The GitHub repository MalakarEresh/Parkinson-Detection- contains a labelled image folder "spectrograms_stft_5s_grayscale" with 2 categories: healthy, parkinson. Examples follow, each with its label.

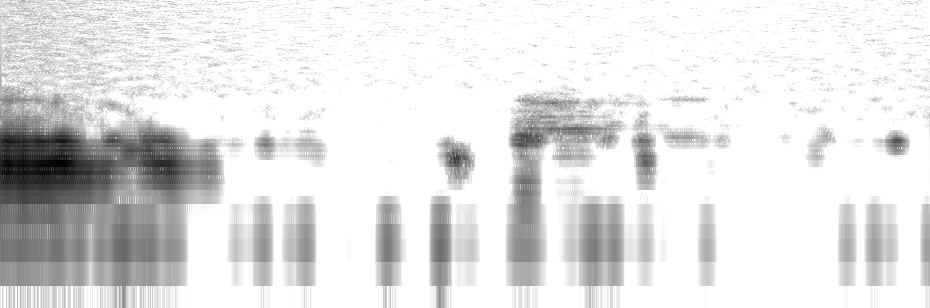
Label: healthy

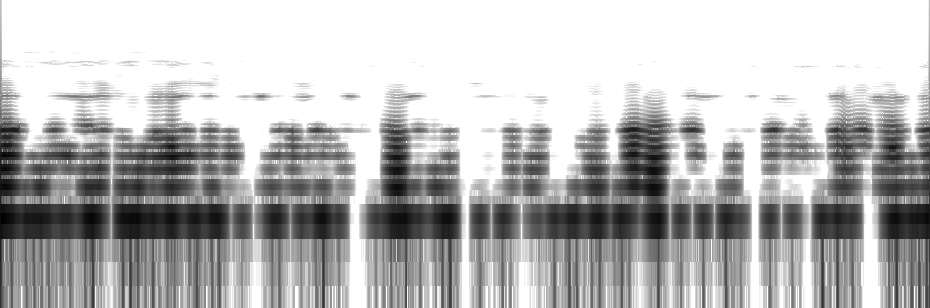
Label: parkinson

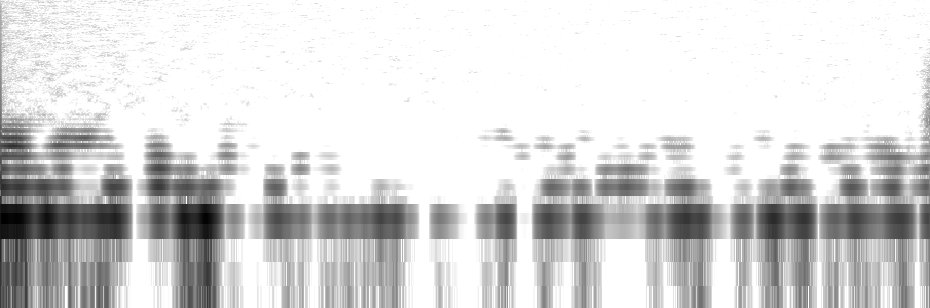
Label: parkinson

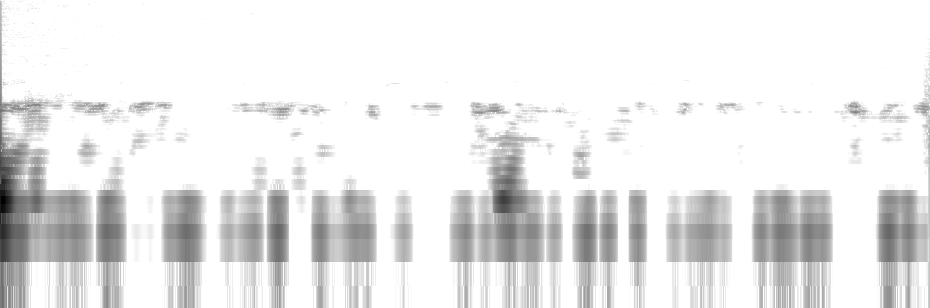
Label: healthy

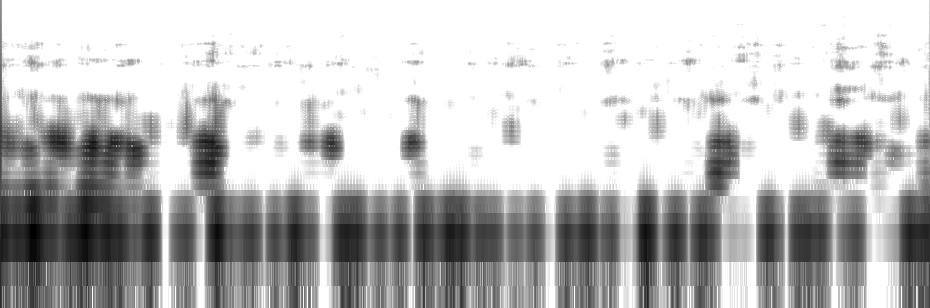
Label: parkinson

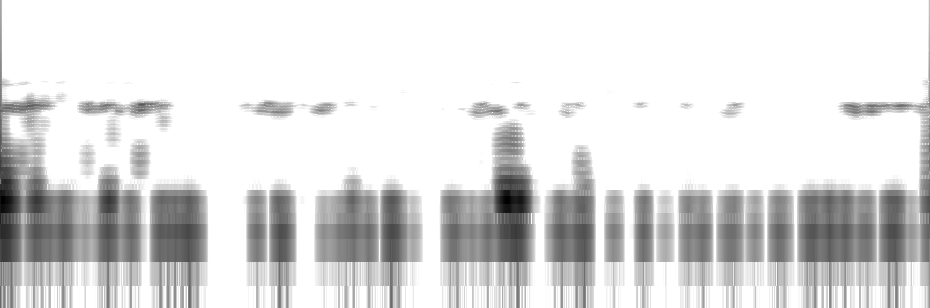
Label: healthy
